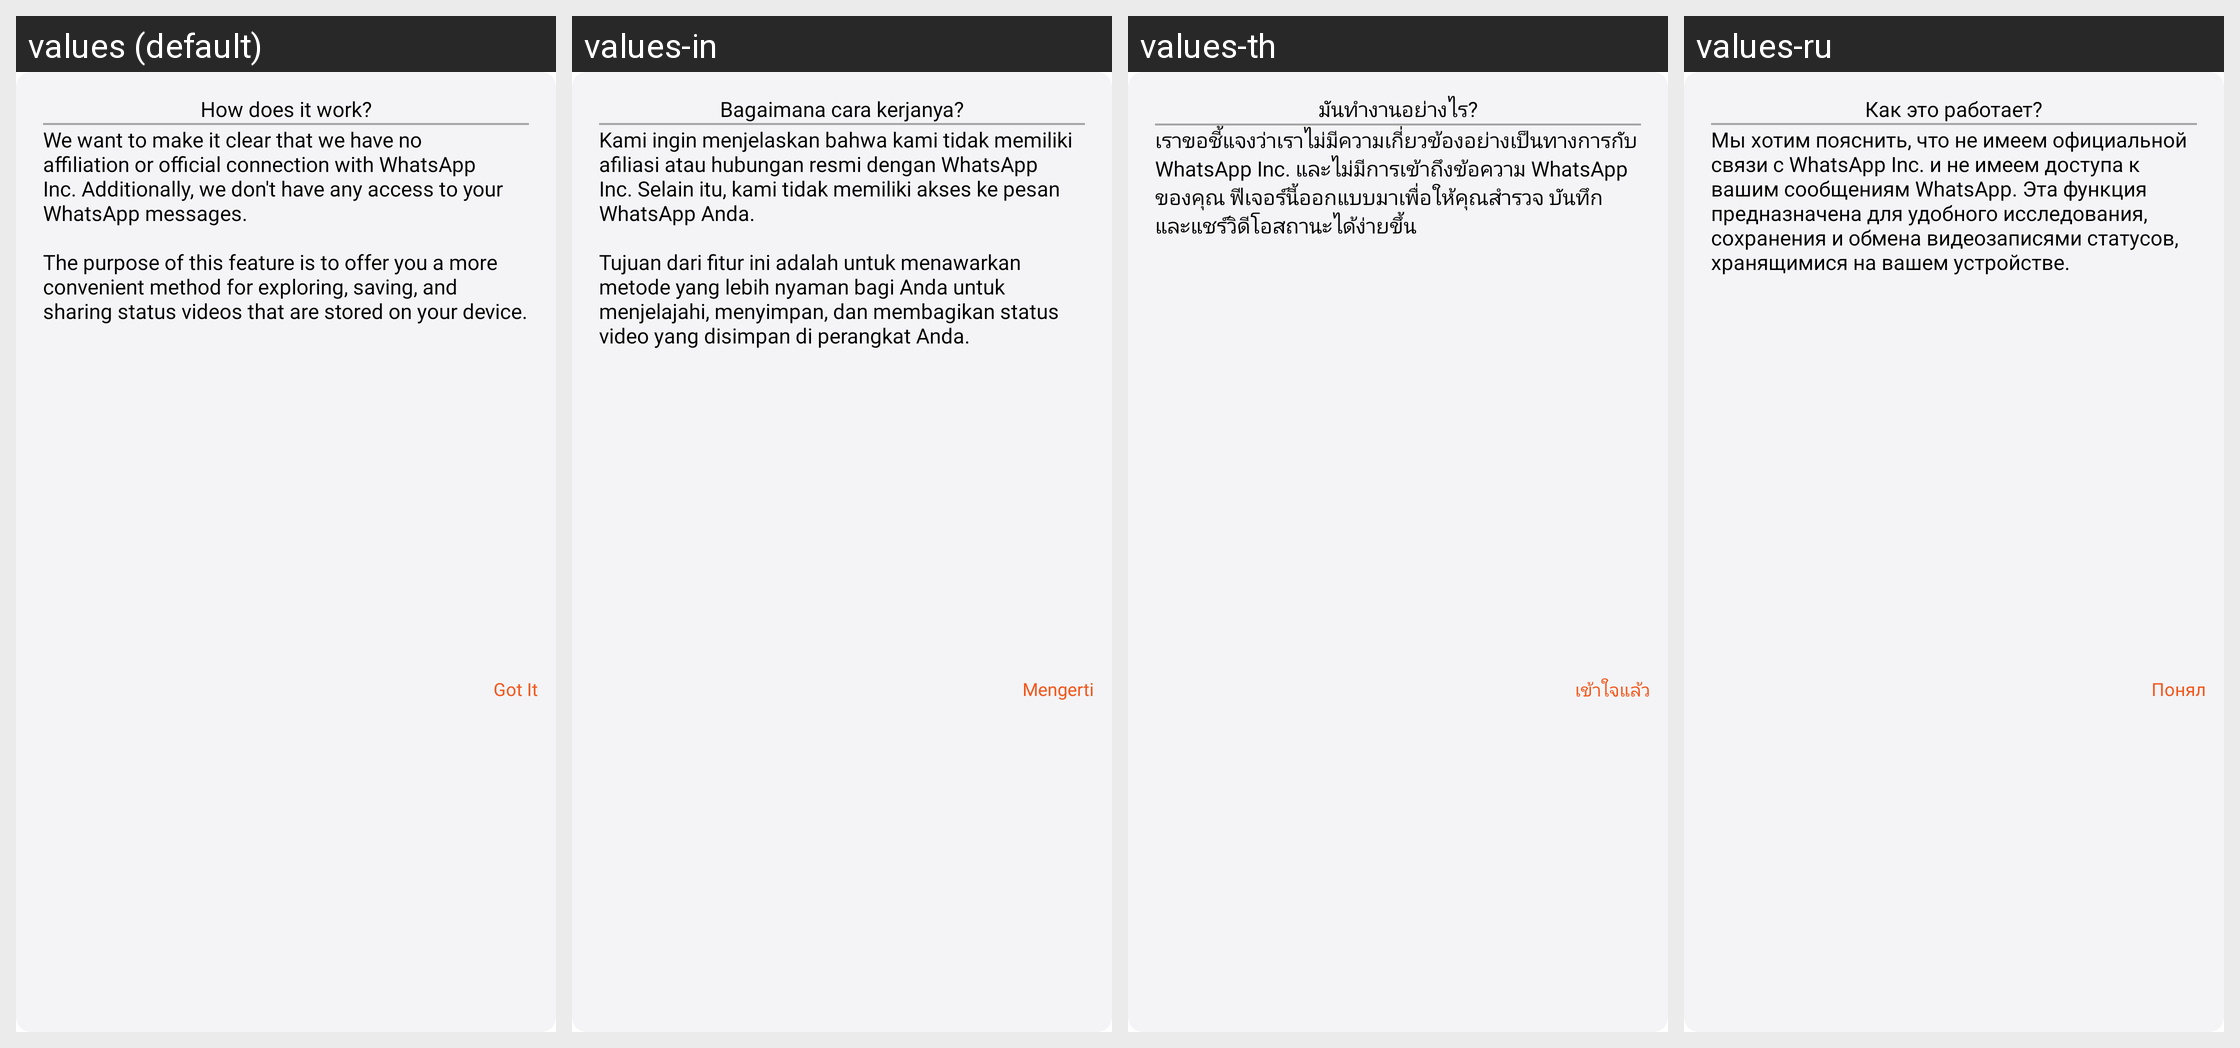

For this localized Android screen grid, give each drawn string resource with its value in every locale shown.
Android screen res/layout/fragment_bottomsheet_status.xml rendered under 4 locales, left to right: values (default), values-in, values-th, values-ru. Device: Nexus 5 (rendered at 1080×1920; each locale shown at half size, 540×960, under a caption strip naming it); theme Theme.BaseProject_2023.
Other locales in the repository, not shown: values-ar, values-es, values-fr, values-ja, values-ko, values-ms, values-pl, values-pt, values-tr, values-vi.
Strings drawn on this screen, with the default value and each locale's value (text and hints the layout hard-codes, and strings that could not be matched under every locale, appear in the picture but are not listed):

how_does_it_work
  values: How does it work?
  values-in: Bagaimana cara kerjanya?
  values-th: มันทำงานอย่างไร?
  values-ru: Как это работает?

wa_content
  values: We want to make it clear that we have no affiliation or official connection with WhatsApp Inc. Additionally, we don't have any access to your WhatsApp messages. 
       
      The purpose of this feature is to offer you a more convenient method for exploring, saving, and sharing status videos that are stored on your device.
  values-in: Kami ingin menjelaskan bahwa kami tidak memiliki afiliasi atau hubungan resmi dengan WhatsApp Inc. Selain itu, kami tidak memiliki akses ke pesan WhatsApp Anda.
      
      Tujuan dari fitur ini adalah untuk menawarkan metode yang lebih nyaman bagi Anda untuk menjelajahi, menyimpan, dan membagikan status video yang disimpan di perangkat Anda.
  values-th: เราขอชี้แจงว่าเราไม่มีความเกี่ยวข้องอย่างเป็นทางการกับ WhatsApp Inc. และไม่มีการเข้าถึงข้อความ WhatsApp ของคุณ ฟีเจอร์นี้ออกแบบมาเพื่อให้คุณสำรวจ บันทึก และแชร์วิดีโอสถานะได้ง่ายขึ้น
  values-ru: Мы хотим пояснить, что не имеем официальной связи с WhatsApp Inc. и не имеем доступа к вашим сообщениям WhatsApp. Эта функция предназначена для удобного исследования, сохранения и обмена видеозаписями статусов, хранящимися на вашем устройстве.

got_it
  values: Got It
  values-in: Mengerti
  values-th: เข้าใจแล้ว
  values-ru: Понял
